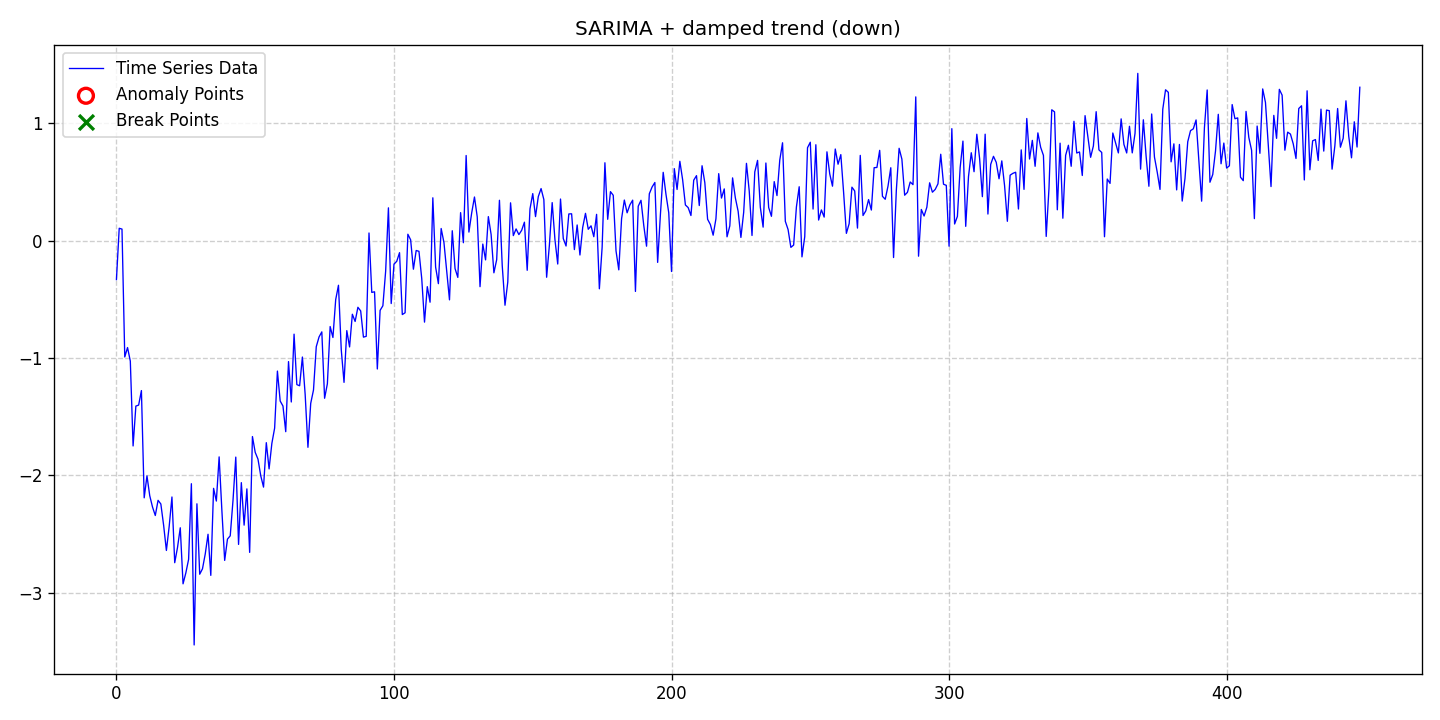

The data file committed next to this chart (first rows):
date, data, stationary, det_lin_up, det_lin_down, det_quad, det_cubic, det_exp, det_damped, stoc_trend, volatility, single_seas, multiple_seas, point_anom_single, point_anom_multi, collect_anom, context_anom, mean_shift, var_shift, trend_shift, point_anom_count, point_anom_location, point_anom_point, collect_anom_count
2020-01-01, -0.3328, 0, 0, 0, 0, 0, 0, 1, 0, 0, 1, 0, 0, 0, 0, 0, 0, 0, 0, 0, none, , 0
2020-01-02, 0.1044, 0, 0, 0, 0, 0, 0, 1, 0, 0, 1, 0, 0, 0, 0, 0, 0, 0, 0, 0, none, , 0
2020-01-03, 0.09749, 0, 0, 0, 0, 0, 0, 1, 0, 0, 1, 0, 0, 0, 0, 0, 0, 0, 0, 0, none, , 0
2020-01-04, -0.9916, 0, 0, 0, 0, 0, 0, 1, 0, 0, 1, 0, 0, 0, 0, 0, 0, 0, 0, 0, none, , 0
2020-01-05, -0.9114, 0, 0, 0, 0, 0, 0, 1, 0, 0, 1, 0, 0, 0, 0, 0, 0, 0, 0, 0, none, , 0
2020-01-06, -1.027, 0, 0, 0, 0, 0, 0, 1, 0, 0, 1, 0, 0, 0, 0, 0, 0, 0, 0, 0, none, , 0
2020-01-07, -1.749, 0, 0, 0, 0, 0, 0, 1, 0, 0, 1, 0, 0, 0, 0, 0, 0, 0, 0, 0, none, , 0
2020-01-08, -1.41, 0, 0, 0, 0, 0, 0, 1, 0, 0, 1, 0, 0, 0, 0, 0, 0, 0, 0, 0, none, , 0
2020-01-09, -1.401, 0, 0, 0, 0, 0, 0, 1, 0, 0, 1, 0, 0, 0, 0, 0, 0, 0, 0, 0, none, , 0
2020-01-10, -1.278, 0, 0, 0, 0, 0, 0, 1, 0, 0, 1, 0, 0, 0, 0, 0, 0, 0, 0, 0, none, , 0
2020-01-11, -2.191, 0, 0, 0, 0, 0, 0, 1, 0, 0, 1, 0, 0, 0, 0, 0, 0, 0, 0, 0, none, , 0
2020-01-12, -2.004, 0, 0, 0, 0, 0, 0, 1, 0, 0, 1, 0, 0, 0, 0, 0, 0, 0, 0, 0, none, , 0
2020-01-13, -2.173, 0, 0, 0, 0, 0, 0, 1, 0, 0, 1, 0, 0, 0, 0, 0, 0, 0, 0, 0, none, , 0
2020-01-14, -2.27, 0, 0, 0, 0, 0, 0, 1, 0, 0, 1, 0, 0, 0, 0, 0, 0, 0, 0, 0, none, , 0
2020-01-15, -2.342, 0, 0, 0, 0, 0, 0, 1, 0, 0, 1, 0, 0, 0, 0, 0, 0, 0, 0, 0, none, , 0
2020-01-16, -2.212, 0, 0, 0, 0, 0, 0, 1, 0, 0, 1, 0, 0, 0, 0, 0, 0, 0, 0, 0, none, , 0
2020-01-17, -2.244, 0, 0, 0, 0, 0, 0, 1, 0, 0, 1, 0, 0, 0, 0, 0, 0, 0, 0, 0, none, , 0
2020-01-18, -2.425, 0, 0, 0, 0, 0, 0, 1, 0, 0, 1, 0, 0, 0, 0, 0, 0, 0, 0, 0, none, , 0
2020-01-19, -2.639, 0, 0, 0, 0, 0, 0, 1, 0, 0, 1, 0, 0, 0, 0, 0, 0, 0, 0, 0, none, , 0
2020-01-20, -2.435, 0, 0, 0, 0, 0, 0, 1, 0, 0, 1, 0, 0, 0, 0, 0, 0, 0, 0, 0, none, , 0
2020-01-21, -2.184, 0, 0, 0, 0, 0, 0, 1, 0, 0, 1, 0, 0, 0, 0, 0, 0, 0, 0, 0, none, , 0
2020-01-22, -2.744, 0, 0, 0, 0, 0, 0, 1, 0, 0, 1, 0, 0, 0, 0, 0, 0, 0, 0, 0, none, , 0
2020-01-23, -2.615, 0, 0, 0, 0, 0, 0, 1, 0, 0, 1, 0, 0, 0, 0, 0, 0, 0, 0, 0, none, , 0
2020-01-24, -2.446, 0, 0, 0, 0, 0, 0, 1, 0, 0, 1, 0, 0, 0, 0, 0, 0, 0, 0, 0, none, , 0
2020-01-25, -2.924, 0, 0, 0, 0, 0, 0, 1, 0, 0, 1, 0, 0, 0, 0, 0, 0, 0, 0, 0, none, , 0
2020-01-26, -2.831, 0, 0, 0, 0, 0, 0, 1, 0, 0, 1, 0, 0, 0, 0, 0, 0, 0, 0, 0, none, , 0
2020-01-27, -2.716, 0, 0, 0, 0, 0, 0, 1, 0, 0, 1, 0, 0, 0, 0, 0, 0, 0, 0, 0, none, , 0
2020-01-28, -2.071, 0, 0, 0, 0, 0, 0, 1, 0, 0, 1, 0, 0, 0, 0, 0, 0, 0, 0, 0, none, , 0
2020-01-29, -3.444, 0, 0, 0, 0, 0, 0, 1, 0, 0, 1, 0, 0, 0, 0, 0, 0, 0, 0, 0, none, , 0
2020-01-30, -2.242, 0, 0, 0, 0, 0, 0, 1, 0, 0, 1, 0, 0, 0, 0, 0, 0, 0, 0, 0, none, , 0
2020-01-31, -2.842, 0, 0, 0, 0, 0, 0, 1, 0, 0, 1, 0, 0, 0, 0, 0, 0, 0, 0, 0, none, , 0
2020-02-01, -2.796, 0, 0, 0, 0, 0, 0, 1, 0, 0, 1, 0, 0, 0, 0, 0, 0, 0, 0, 0, none, , 0
2020-02-02, -2.669, 0, 0, 0, 0, 0, 0, 1, 0, 0, 1, 0, 0, 0, 0, 0, 0, 0, 0, 0, none, , 0
2020-02-03, -2.501, 0, 0, 0, 0, 0, 0, 1, 0, 0, 1, 0, 0, 0, 0, 0, 0, 0, 0, 0, none, , 0
2020-02-04, -2.852, 0, 0, 0, 0, 0, 0, 1, 0, 0, 1, 0, 0, 0, 0, 0, 0, 0, 0, 0, none, , 0
2020-02-05, -2.11, 0, 0, 0, 0, 0, 0, 1, 0, 0, 1, 0, 0, 0, 0, 0, 0, 0, 0, 0, none, , 0
2020-02-06, -2.219, 0, 0, 0, 0, 0, 0, 1, 0, 0, 1, 0, 0, 0, 0, 0, 0, 0, 0, 0, none, , 0
2020-02-07, -1.843, 0, 0, 0, 0, 0, 0, 1, 0, 0, 1, 0, 0, 0, 0, 0, 0, 0, 0, 0, none, , 0
2020-02-08, -2.303, 0, 0, 0, 0, 0, 0, 1, 0, 0, 1, 0, 0, 0, 0, 0, 0, 0, 0, 0, none, , 0
2020-02-09, -2.724, 0, 0, 0, 0, 0, 0, 1, 0, 0, 1, 0, 0, 0, 0, 0, 0, 0, 0, 0, none, , 0
2020-02-10, -2.543, 0, 0, 0, 0, 0, 0, 1, 0, 0, 1, 0, 0, 0, 0, 0, 0, 0, 0, 0, none, , 0
2020-02-11, -2.515, 0, 0, 0, 0, 0, 0, 1, 0, 0, 1, 0, 0, 0, 0, 0, 0, 0, 0, 0, none, , 0
2020-02-12, -2.213, 0, 0, 0, 0, 0, 0, 1, 0, 0, 1, 0, 0, 0, 0, 0, 0, 0, 0, 0, none, , 0
2020-02-13, -1.844, 0, 0, 0, 0, 0, 0, 1, 0, 0, 1, 0, 0, 0, 0, 0, 0, 0, 0, 0, none, , 0
2020-02-14, -2.588, 0, 0, 0, 0, 0, 0, 1, 0, 0, 1, 0, 0, 0, 0, 0, 0, 0, 0, 0, none, , 0
2020-02-15, -2.062, 0, 0, 0, 0, 0, 0, 1, 0, 0, 1, 0, 0, 0, 0, 0, 0, 0, 0, 0, none, , 0
2020-02-16, -2.424, 0, 0, 0, 0, 0, 0, 1, 0, 0, 1, 0, 0, 0, 0, 0, 0, 0, 0, 0, none, , 0
2020-02-17, -2.115, 0, 0, 0, 0, 0, 0, 1, 0, 0, 1, 0, 0, 0, 0, 0, 0, 0, 0, 0, none, , 0
2020-02-18, -2.656, 0, 0, 0, 0, 0, 0, 1, 0, 0, 1, 0, 0, 0, 0, 0, 0, 0, 0, 0, none, , 0
2020-02-19, -1.669, 0, 0, 0, 0, 0, 0, 1, 0, 0, 1, 0, 0, 0, 0, 0, 0, 0, 0, 0, none, , 0
2020-02-20, -1.804, 0, 0, 0, 0, 0, 0, 1, 0, 0, 1, 0, 0, 0, 0, 0, 0, 0, 0, 0, none, , 0
2020-02-21, -1.862, 0, 0, 0, 0, 0, 0, 1, 0, 0, 1, 0, 0, 0, 0, 0, 0, 0, 0, 0, none, , 0
2020-02-22, -2.004, 0, 0, 0, 0, 0, 0, 1, 0, 0, 1, 0, 0, 0, 0, 0, 0, 0, 0, 0, none, , 0
2020-02-23, -2.1, 0, 0, 0, 0, 0, 0, 1, 0, 0, 1, 0, 0, 0, 0, 0, 0, 0, 0, 0, none, , 0
2020-02-24, -1.721, 0, 0, 0, 0, 0, 0, 1, 0, 0, 1, 0, 0, 0, 0, 0, 0, 0, 0, 0, none, , 0
2020-02-25, -1.945, 0, 0, 0, 0, 0, 0, 1, 0, 0, 1, 0, 0, 0, 0, 0, 0, 0, 0, 0, none, , 0
2020-02-26, -1.728, 0, 0, 0, 0, 0, 0, 1, 0, 0, 1, 0, 0, 0, 0, 0, 0, 0, 0, 0, none, , 0
2020-02-27, -1.597, 0, 0, 0, 0, 0, 0, 1, 0, 0, 1, 0, 0, 0, 0, 0, 0, 0, 0, 0, none, , 0
2020-02-28, -1.112, 0, 0, 0, 0, 0, 0, 1, 0, 0, 1, 0, 0, 0, 0, 0, 0, 0, 0, 0, none, , 0
2020-02-29, -1.367, 0, 0, 0, 0, 0, 0, 1, 0, 0, 1, 0, 0, 0, 0, 0, 0, 0, 0, 0, none, , 0
... 389 more rows
